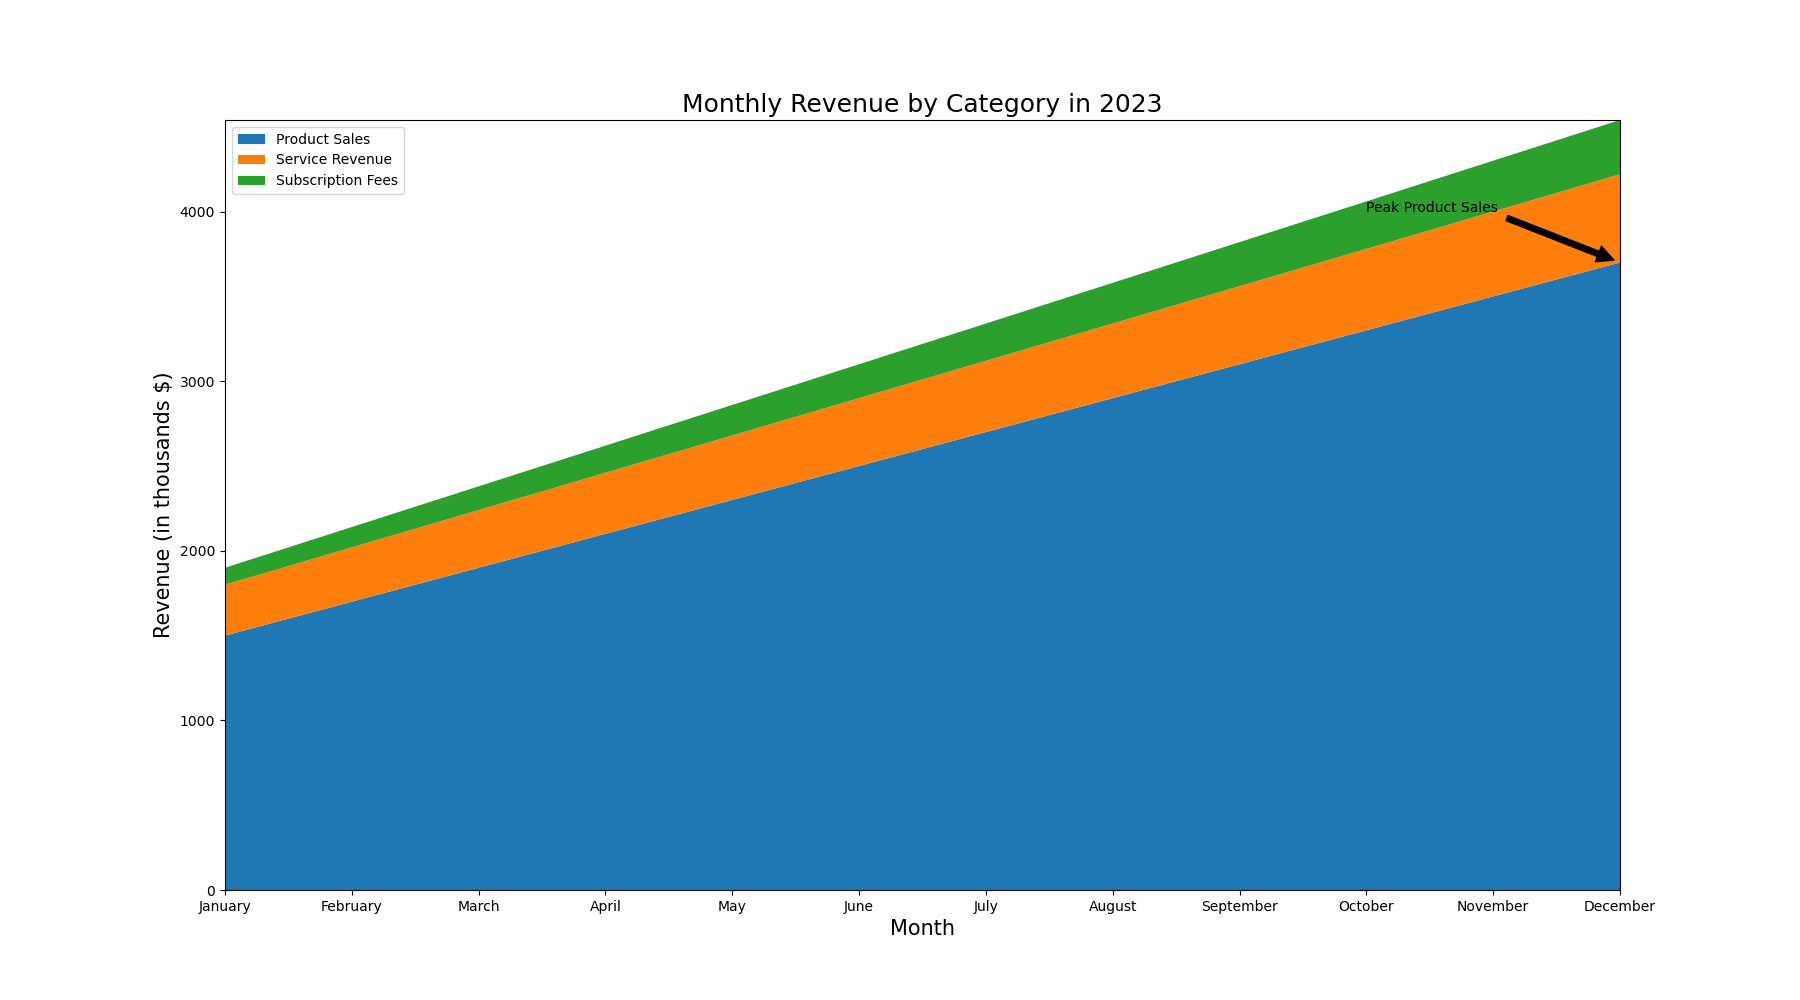

Source data for this figure (header and first rows):
Month, Product Sales, Service Revenue, Subscription Fees
January, 1500, 300, 100
February, 1700, 320, 120
March, 1900, 340, 140
April, 2100, 360, 160
May, 2300, 380, 180
June, 2500, 400, 200
July, 2700, 420, 220
August, 2900, 440, 240
September, 3100, 460, 260
October, 3300, 480, 280
November, 3500, 500, 300
December, 3700, 520, 320
